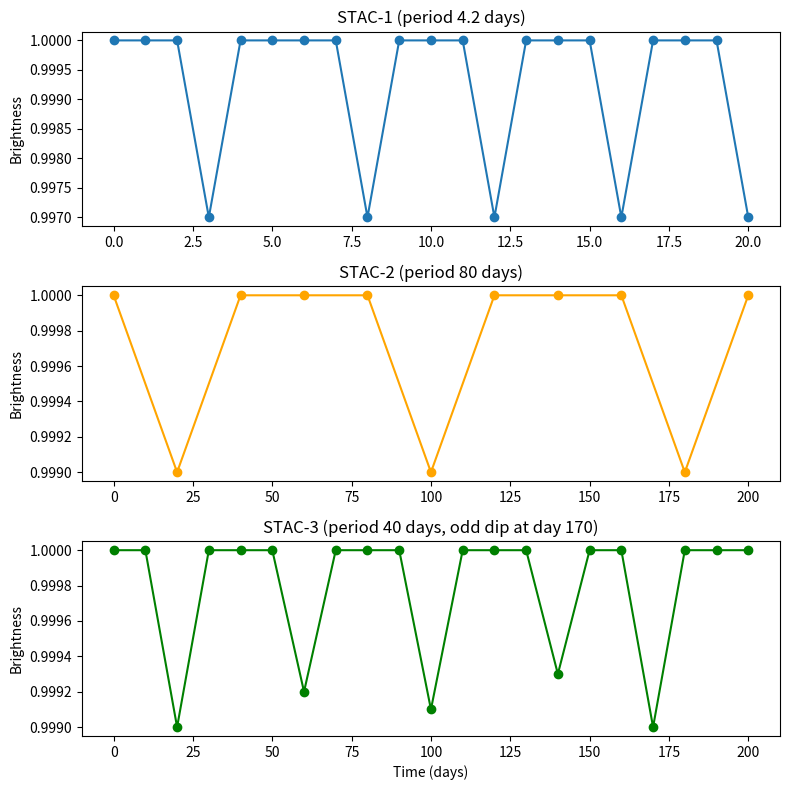

Write Python code to recreate this figure.
# Draws the brightness graph (light curve) of the three stars.

import matplotlib.pyplot as plt

# STAC-1: measured every day from day 0 to day 20
days1 = list(range(0, 21))
flux1 = []
for d in days1:
    if d in [3, 8, 12, 16, 20]:
        flux1.append(0.9970)
    else:
        flux1.append(1.0000)

# STAC-2: measured every 20 days
days2 = list(range(0, 201, 20))
flux2 = []
for d in days2:
    if d in [20, 100, 180]:
        flux2.append(0.9990)
    else:
        flux2.append(1.0000)

# STAC-3: measured every 10 days
days3 = list(range(0, 201, 10))
stac3_dips = {20: 0.9990, 60: 0.9992, 100: 0.9991, 140: 0.9993, 170: 0.9990}
flux3 = []
for d in days3:
    if d in stac3_dips:
        flux3.append(stac3_dips[d])
    else:
        flux3.append(1.0000)

# draw 3 graphs, one under the other
plt.figure(figsize=(8, 8))

plt.subplot(3, 1, 1)
plt.plot(days1, flux1, "o-")
plt.title("STAC-1 (period 4.2 days)")
plt.ylabel("Brightness")

plt.subplot(3, 1, 2)
plt.plot(days2, flux2, "o-", color="orange")
plt.title("STAC-2 (period 80 days)")
plt.ylabel("Brightness")

plt.subplot(3, 1, 3)
plt.plot(days3, flux3, "o-", color="green")
plt.title("STAC-3 (period 40 days, odd dip at day 170)")
plt.ylabel("Brightness")
plt.xlabel("Time (days)")

plt.tight_layout()
plt.savefig("light_curves.png")
plt.show()
